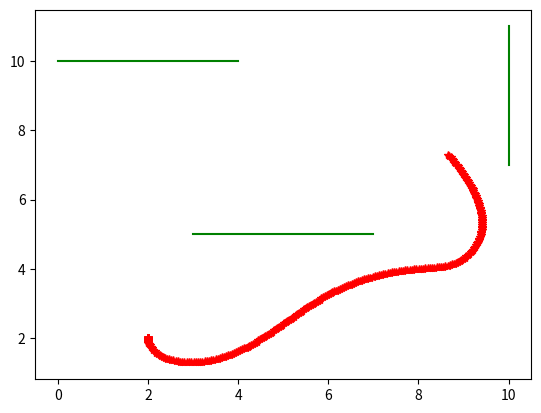

Write the Python code that produced this figure.
import numpy as np
from math import *
import matplotlib.pyplot as plt
 
#参数设置
V_Min = -0.5            #最小速度
V_Max = 3.0             #最大速度
W_Min = -50*pi/180.0    #最小角速度
W_Max = 50*pi/180.0     #最大角速度
Va = 0.5                #加速度
Wa = 30.0*pi/180.0      #角加速度
Vreso = 0.05            #速度分辨率
Wreso = 0.5*pi/180.0    #角速度分辨率
radius = 1              #机器人模型半径
Dt = 0.1                #时间间隔
Predict_Time = 4.0      #模拟轨迹的持续时间
alpha = 1.0             #距离目标点的评价函数的权重系数
Belta = 1.0             #速度评价函数的权重系数
Gamma = 1.0             #距离障碍物距离的评价函数的权重系数
 
#障碍物
Obstacle=np.array([[0,10],[2,10],[4,10],[6,10],[3,5],[4,5],[5,5],[6,5],[7,5],[8,5],[10,7],[10,9],[10,11],[10,13]])
#Obstacle = np.array([[0, 2]])
 
#距离目标点的评价函数
def Goal_Cost(Goal,Pos):
    return sqrt((Pos[-1,0]-Goal[0])**2+(Pos[-1,1]-Goal[1])**2)
 
#速度评价函数
def Velocity_Cost(Pos):
    return V_Max-Pos[-1,3]
 
#距离障碍物距离的评价函数
def Obstacle_Cost(Pos,Obstacle):
    MinDistance = float('Inf')          #初始化时候机器人周围无障碍物所以最小距离设为无穷
    for i in range(len(Pos)):           #对每一个位置点循环
        for j in range(len(Obstacle)):  #对每一个障碍物循环
            Current_Distance = sqrt((Pos[i,0]-Obstacle[j,0])**2+(Pos[i,1]-Obstacle[j,1])**2)  #求出每个点和每个障碍物距离
            if Current_Distance < radius:            #如果小于机器人自身的半径那肯定撞到障碍物了返回的评价值自然为无穷
                return float('Inf')
            if Current_Distance < MinDistance:
                MinDistance=Current_Distance         #得到点和障碍物距离的最小
 
    return 1/MinDistance
 
#速度采用
def V_Range(X):
    Vmin_Actual = X[3]-Va*Dt          #实际在dt时间间隔内的最小速度
    Vmax_actual = X[3]+Va*Dt          #实际载dt时间间隔内的最大速度
    Wmin_Actual = X[4]-Wa*Dt          #实际在dt时间间隔内的最小角速度
    Wmax_Actual = X[4]+Wa*Dt          #实际在dt时间间隔内的最大角速度
    VW = [max(V_Min,Vmin_Actual),min(V_Max,Vmax_actual),max(W_Min,Wmin_Actual),min(W_Max,Wmax_Actual)]  #因为前面本身定义了机器人最小最大速度所以这里取交集
    return VW
 
#一条模拟轨迹路线中的位置，速度计算
def Motion(X,u,dt):
    X[0]+=u[0]*dt*cos(X[2])           #x方向上位置
    X[1]+=u[0]*dt*sin(X[2])           #y方向上位置
    X[2]+=u[1]*dt                     #角度变换
    X[3]=u[0]                         #速度
    X[4]=u[1]                         #角速度
    return X
 
#一条模拟轨迹的完整计算
def Calculate_Traj(X,u):
    Traj=np.array(X)
    Xnew=np.array(X)
    time=0
    while time <=Predict_Time:        #一条模拟轨迹时间
        Xnew=Motion(Xnew,u,Dt)
        Traj=np.vstack((Traj,Xnew))   #一条完整模拟轨迹中所有信息集合成一个矩阵
        time=time+Dt
    return Traj
 
#DWA核心计算
def dwa_Core(X,u,goal,obstacles):
    vw=V_Range(X)
    best_traj=np.array(X)
    min_score=10000.0                 #随便设置一下初始的最小评价分数
    for v in np.arange(vw[0], vw[1], Vreso):         #对每一个线速度循环
        for w in np.arange(vw[2], vw[3], Wreso):     #对每一个角速度循环
            traj=Calculate_Traj(X,[v,w])
            goal_score=Goal_Cost(goal,traj)
            vel_score=Velocity_Cost(traj)
            obs_score=Obstacle_Cost(traj,Obstacle)
            score=goal_score+vel_score+obs_score
            if min_score>=score:                    #得出最优评分和轨迹
                min_score=score
                u=np.array([v,w])
                best_traj=traj
 
    return u,best_traj
 
x=np.array([2,2,45*pi/180,0,0])                          #设定初始位置，角速度，线速度
u=np.array([0,0])                                        #设定初始速度
goal=np.array([8,8])                                     #设定目标位置
global_tarj=np.array(x)
for i in range(1000):
    print(i)                                     #循环1000次，这里可以直接改成while的直到循环到目标位置
    u,current=dwa_Core(x,u,goal,Obstacle)
    x=Motion(x,u,Dt)
    global_tarj=np.vstack((global_tarj,x))                 #存储最优轨迹为一个矩阵形式每一行存放每一条最有轨迹的信息
    if sqrt((x[0]-goal[0])**2+(x[1]-goal[1])**2)<=radius:  #判断是否到达目标点
        print('Arrived')
        break
 
plt.plot(global_tarj[:,0],global_tarj[:,1],'*r',Obstacle[0:3,0],Obstacle[0:3,1],'-g',Obstacle[4:9,0],Obstacle[4:9,1],'-g',Obstacle[10:13,0],Obstacle[10:13,1],'-g')  #画出最优轨迹的路线
plt.show()